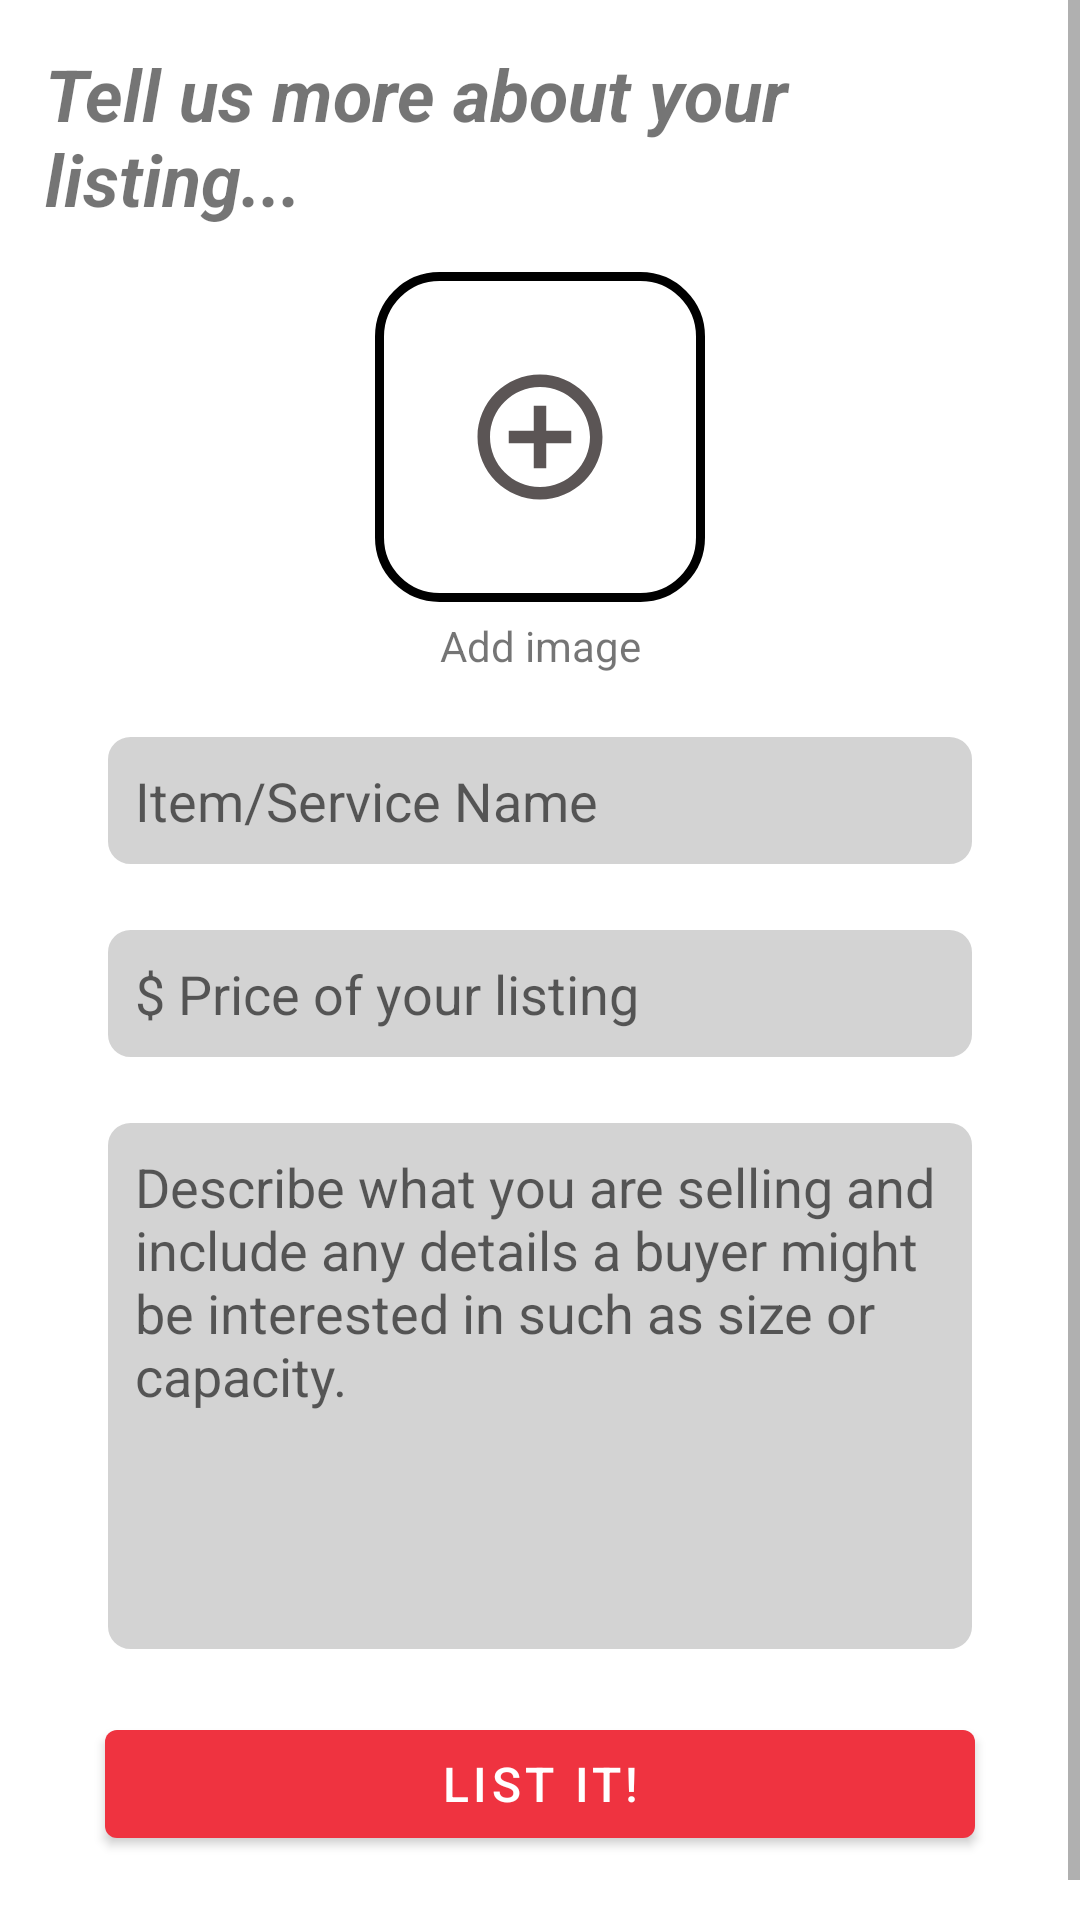

Here is an Android app screen rendered from its layout file. Give the layout XML and the strings, colors and styles it references.
<!-- AndroidManifest.xml: application theme Theme.Cat02team118 -->
<!-- res/layout/activity_new_listing.xml -->
<?xml version="1.0" encoding="utf-8"?>
<ScrollView xmlns:android="http://schemas.android.com/apk/res/android"
    xmlns:app="http://schemas.android.com/apk/res-auto"
    xmlns:tools="http://schemas.android.com/tools"
    android:layout_width="match_parent"
    android:layout_height="match_parent"
    tools:context=".NewListing">

    <LinearLayout
        android:layout_width="match_parent"
        android:layout_height="match_parent"
        android:orientation="vertical"
        android:padding="15dp">

        <TextView
            android:id="@+id/textView16"
            android:layout_width="match_parent"
            android:layout_height="wrap_content"
            android:text="Tell us more about your listing..."
            android:textSize="24sp"
            android:textStyle="bold|italic" />

        <ImageView
            android:id="@+id/imageView6"
            android:layout_width="wrap_content"
            android:layout_height="wrap_content"
            android:layout_gravity="center_horizontal"
            android:layout_marginTop="15dp"
            android:background="@drawable/mybutton"
            android:cropToPadding="false"
            android:padding="30dp"
            app:srcCompat="@drawable/ic_baseline_add_circle_outline_24" />

        <TextView
            android:id="@+id/textView17"
            android:layout_width="match_parent"
            android:layout_height="wrap_content"
            android:layout_marginTop="5dp"
            android:text="Add image"
            android:textAlignment="center" />

        <EditText
            android:id="@+id/listing"
            android:layout_width="match_parent"
            android:layout_height="wrap_content"
            android:layout_margin="20dp"
            android:background="@drawable/rectangle_grey"
            android:ems="10"
            android:hint="Item/Service Name"
            android:inputType="textPersonName"
            android:padding="10dp" />


        <EditText
            android:id="@+id/listing_price"
            android:layout_width="match_parent"
            android:layout_height="wrap_content"
            android:layout_marginStart="20dp"
            android:layout_marginEnd="20dp"
            android:layout_marginBottom="20dp"
            android:background="@drawable/rectangle_grey"
            android:ems="10"
            android:hint="$ Price of your listing"
            android:inputType="textPersonName"
            android:padding="10dp" />

        <EditText
            android:id="@+id/listing_description"
            android:layout_width="match_parent"
            android:layout_height="wrap_content"
            android:layout_marginStart="20dp"
            android:layout_marginEnd="20dp"
            android:background="@drawable/rectangle_grey"
            android:ems="10"
            android:hint="Describe what you are selling and include any details a buyer might be interested in such as size or capacity."
            android:inputType="textMultiLine"
            android:paddingStart="10dp"
            android:paddingTop="10dp"
            android:paddingEnd="10dp"
            android:paddingBottom="80dp" />


        <com.google.android.material.button.MaterialButton
            android:id="@+id/listing_submit"
            android:layout_width="match_parent"
            android:layout_height="wrap_content"
            android:layout_margin="20dp"
            android:text="List it!"
            android:textSize="16sp" />


    </LinearLayout>

</ScrollView>
<!-- resources referenced by this layout -->
<resources>
  <!-- drawable ic_baseline_add_circle_outline_24 (drawable) -->
  <vector android:height="50dp" android:tint="#5B5555"
      android:viewportHeight="24" android:viewportWidth="24"
      android:width="50dp" xmlns:android="http://schemas.android.com/apk/res/android">
      <path android:fillColor="@android:color/white" android:pathData="M13,7h-2v4L7,11v2h4v4h2v-4h4v-2h-4L13,7zM12,2C6.48,2 2,6.48 2,12s4.48,10 10,10 10,-4.48 10,-10S17.52,2 12,2zM12,20c-4.41,0 -8,-3.59 -8,-8s3.59,-8 8,-8 8,3.59 8,8 -3.59,8 -8,8z"/>
  </vector>
  <!-- drawable mybutton (drawable) -->
  <?xml version="1.0" encoding="utf-8"?>
  <selector xmlns:android="http://schemas.android.com/apk/res/android" >
      <item android:state_pressed="true" >
          <shape android:shape="rectangle"  >
              <corners android:radius="3dip" />
              <stroke android:width="1dip" android:color="@color/darker_red"
                  />
              <gradient android:angle="-90" android:startColor="#345953"
                  android:endColor="#689a92" />
          </shape>
      </item>
      <item android:state_focused="true">
          <shape android:shape="rectangle"  >
              <corners android:radius="3dip" />
              <solid android:color="#58857e" />
          </shape>
      </item>
      <item >
          <shape android:shape="rectangle"  >
              <corners android:radius="20dp" />
              <stroke android:width="3dip" android:color="@color/black"/>
          </shape>
      </item>
  </selector>
  <!-- drawable rectangle_grey (drawable) -->
  <shape xmlns:android="http://schemas.android.com/apk/res/android" android:shape="rectangle"
      android:layout_height="wrap_content"
      android:layout_width="wrap_content">
  
      <solid android:color="#d3d3d3" />
      <stroke android:width="1dip" android:color="#FFFFFF"/>
      <corners android:radius="8dp" />
  </shape>
  <style name="Theme.Cat02team118" parent="Theme.MaterialComponents.DayNight.DarkActionBar">
          
          <item name="colorPrimary">@color/singapore_red</item>
          <item name="colorPrimaryVariant">@color/darker_red</item>
          <item name="colorOnPrimary">@color/white</item>
          
          <item name="colorSecondary">@color/teal_200</item>
          <item name="colorSecondaryVariant">@color/teal_700</item>
          <item name="colorOnSecondary">@color/black</item>
          
          <item name="android:statusBarColor" tools:targetApi="l">?attr/colorPrimaryVariant</item>
          
      </style>
  <color name="darker_red">#C8152A</color>
  <color name="black">#FF000000</color>
  <color name="singapore_red">#EF3340</color>
  <color name="white">#FFFFFFFF</color>
  <color name="teal_200">#FF03DAC5</color>
  <color name="teal_700">#FF018786</color>
</resources>
